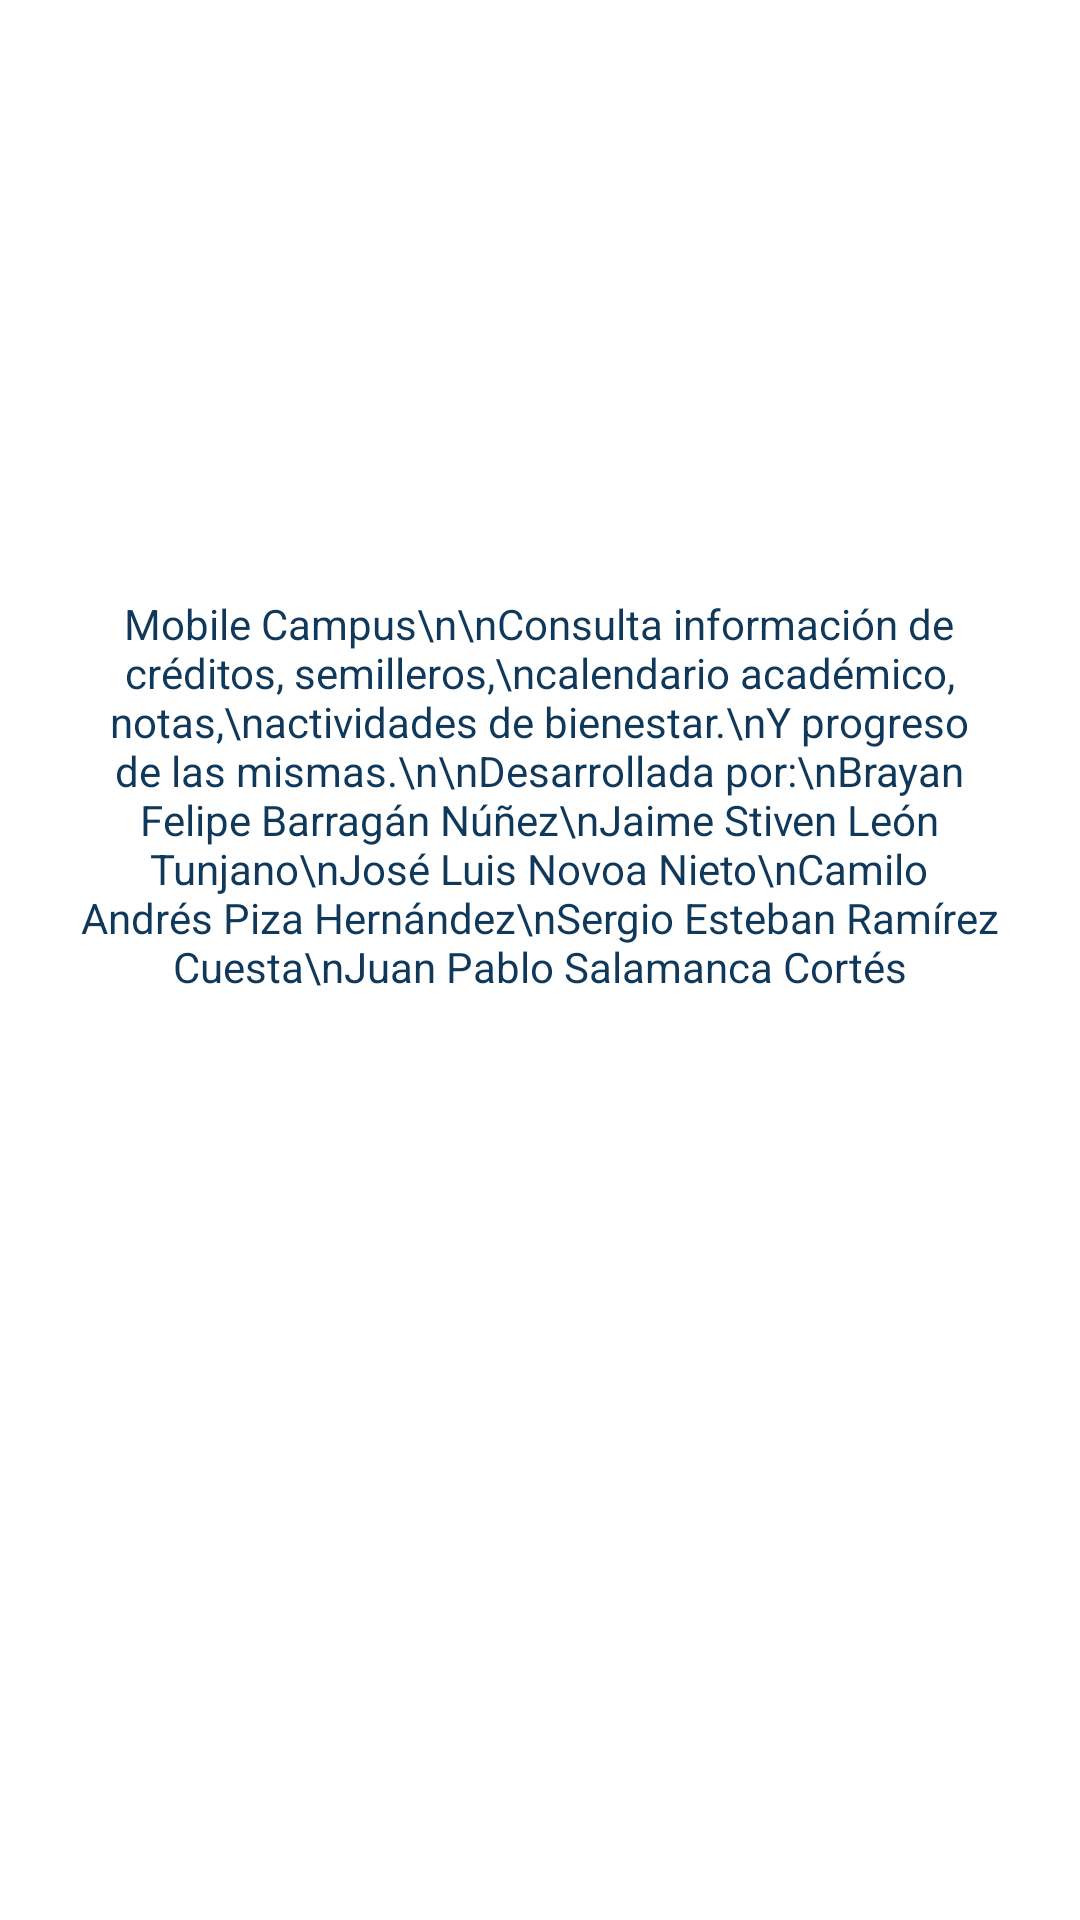

This screen was rendered from an Android layout file. Write that file and the resources it references.
<!-- AndroidManifest.xml: application theme AppTheme -->
<!-- res/layout/acerca_de_la_app_fragment.xml -->
<?xml version="1.0" encoding="utf-8"?>
<FrameLayout xmlns:android="http://schemas.android.com/apk/res/android"
    xmlns:tools="http://schemas.android.com/tools"
    xmlns:app="http://schemas.android.com/apk/res-auto"
    android:layout_width="match_parent"
    android:layout_height="match_parent"
    android:background="@color/blanco"
    tools:context=".ui.acercaDe.AcercaDeLaAppFragment">

    <androidx.constraintlayout.widget.ConstraintLayout
        android:layout_width="match_parent"
        android:layout_height="match_parent">

        <ScrollView
            android:layout_width="match_parent"
            android:layout_height="match_parent">


            <androidx.constraintlayout.widget.ConstraintLayout
                android:layout_width="match_parent"
                android:layout_height="wrap_content">

                <TextView
                    android:id="@+id/textView3"
                    android:layout_width="318dp"
                    android:layout_height="370dp"
                    android:gravity="center|center_vertical"
                    android:lines="@android:integer/config_longAnimTime"
                    android:text="Mobile Campus\n\nConsulta información de créditos, semilleros,\ncalendario académico, notas,\nactividades de bienestar.\nY progreso de las mismas.\n\nDesarrollada por:\nBrayan Felipe Barragán Núñez\nJaime Stiven León Tunjano\nJosé Luis Novoa Nieto\nCamilo Andrés Piza Hernández\nSergio Esteban Ramírez Cuesta\nJuan Pablo Salamanca Cortés"
                    android:textColor="@color/azul_oscuro"
                    android:textSize="14sp"
                    app:layout_constraintBottom_toBottomOf="parent"
                    app:layout_constraintEnd_toEndOf="parent"
                    app:layout_constraintHorizontal_bias="0.494"
                    app:layout_constraintStart_toStartOf="parent"
                    app:layout_constraintTop_toBottomOf="@+id/imageView2"
                    app:layout_constraintVertical_bias="1.0" />

                <ImageView
                    android:id="@+id/imageView2"
                    android:layout_width="wrap_content"
                    android:layout_height="wrap_content"
                    android:layout_marginTop="80dp"
                    android:src="@drawable/logo_poli"
                    app:layout_constraintEnd_toEndOf="parent"
                    app:layout_constraintStart_toStartOf="parent"
                    app:layout_constraintTop_toTopOf="parent" />
            </androidx.constraintlayout.widget.ConstraintLayout>
        </ScrollView>


    </androidx.constraintlayout.widget.ConstraintLayout>
</FrameLayout>
<!-- resources referenced by this layout -->
<resources>
  <color name="azul_oscuro">#0f385a</color>
  <color name="blanco">#ffffff</color>
  <style name="AppTheme" parent="Theme.AppCompat.Light.DarkActionBar">
          
          <item name="colorPrimary">@color/colorPrimaryDark</item>
          <item name="colorPrimaryDark">@color/colorPrimaryDark</item>
          <item name="colorAccent">@color/colorAccent</item>
      </style>
  <color name="colorPrimaryDark">#0f385a</color>
  <color name="colorAccent">#0f385a</color>
</resources>
